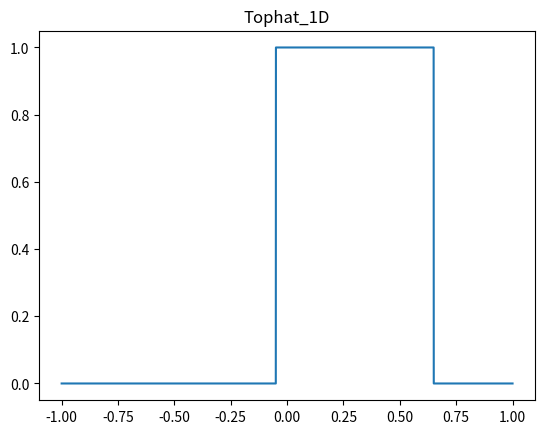
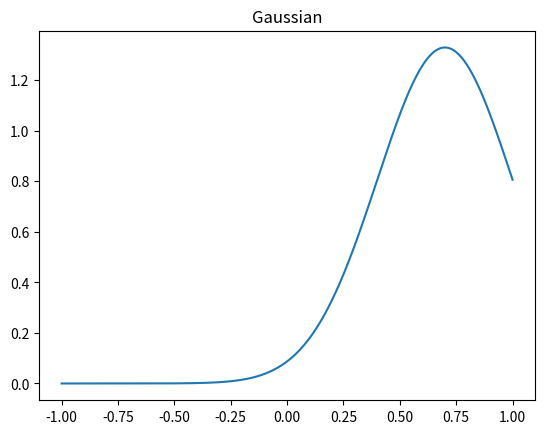
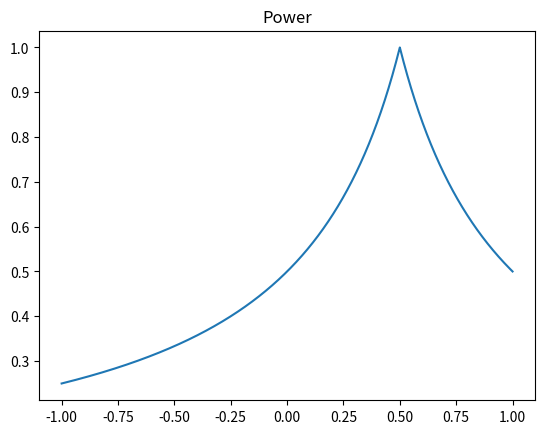
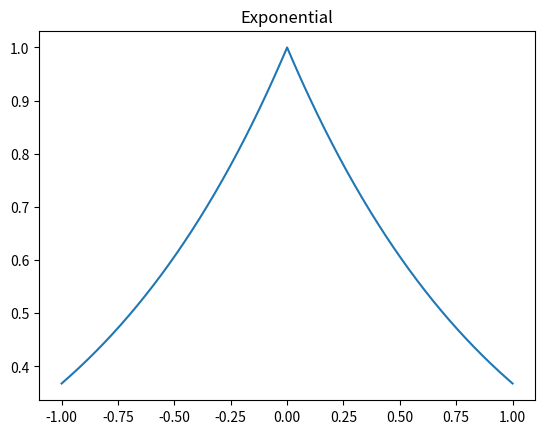
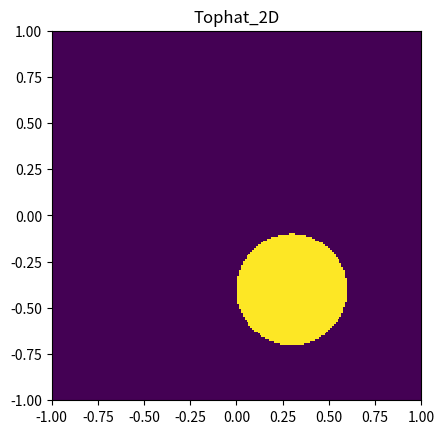
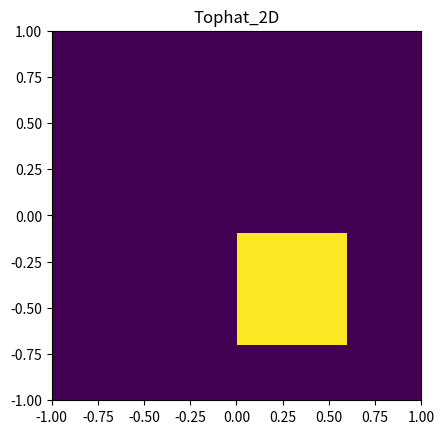
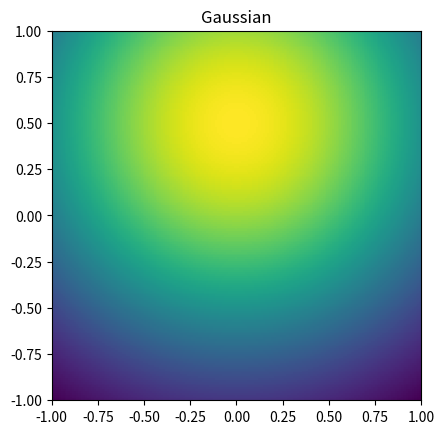
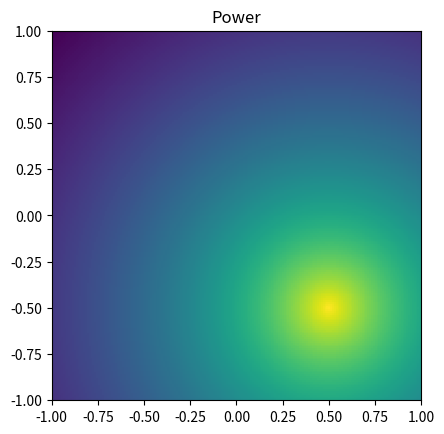
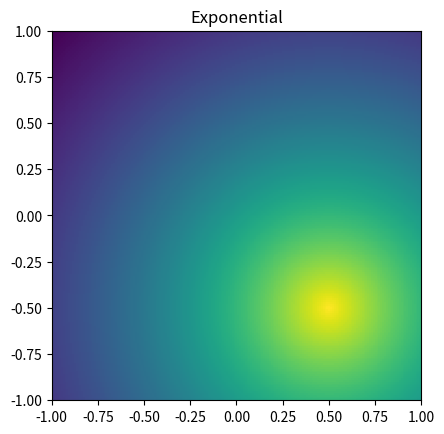

Generate these figures, in order, with matplotlib:
# -*- coding: utf-8 -*-
import numpy as np
from scipy.stats import norm


def get_centres(edges):
    """Get bin centres from edges."""
    return (edges[1:] + edges[:-1]) / 2.


class Tophat_1D(object):
    def __init__(self, width=0.5, centre=0.):
        """Tophat uniform pdf.

        The distribution is not normalised.
        The distribution has a total width ``extent`` in the 1D case,

        Args:
            x (float): In the 1D case, the x-values to
                calculate the function value for.
        """
        self.width = width
        self.centre = centre

    def pdf(self, x):
        if abs(x - self.centre) < (self.width/2.):
            return 1.
        else:
            return 0.


class Tophat_2D(object):
    def __init__(self, extent=0.5, x_centre=0., y_centre=0.,
                 type_2D='circularly-symmetric'):
        """Tophat uniform pdf.

        The distribution is not normalised.
        The distribution has a diameter ``extent`` in the
        'circularly-symmetric' 2D case, and a square shape with side length
        ``extent`` in the 'square' case.

        Args:
            extent (float): The extent of the distribution. See above for
                details.
            x_centre (float): The centre of the distribution in the
                x-dimension.
            y_centre (float): The centre of the distribution in the
                y-dimension.
            type_2D (str): If ``type_2D is 'circularly-symmetric'``, the
                distribution is circular in the 2D plane.
                If ``type_2D is 'square'``, the
                distribution is square in the 2D plane.

        """
        self.extent = extent
        self.x_centre = x_centre
        self.y_centre = y_centre
        self.type_2D = type_2D

    def pdf(self, x, y):
        """Tophat uniform pdf.

        The distribution is not normalised.
        The distribution has a diameter ``extent`` in the
        'circularly-symmetric' 2D case, and a square shape with side length
        ``extent`` in the 'square' case.

        Args:
            x (float): The (x, y) value for which to calculate
                the pdf value.

        Returns:
            p (float): The probability at the point ``(x, y)``.

        """
        if self.type_2D == 'circularly-symmetric':
            if (((x - self.x_centre)**2. + (y - self.y_centre)**2.)
                    < (self.extent / 2.)**2.):
                return 1.
            else:
                return 0.
        elif self.type_2D == 'square':
            if ((abs(x - self.x_centre) < (self.extent / 2.))
                    and (abs(y - self.y_centre) < (self.extent / 2.))):
                return 1.
            else:
                return 0.
        else:
            raise NotImplementedError('type_2D value {:} not implemented.'
                                      .format(self.type_2D))

class Power(object):
    def __init__(self, centre=0., exponent=1., binsize=0.001):
        """A rotationally symmetric power law distribution.

        Args:
            centre: Center of the power law. For a 2D distribution, give a
                list of x, y position (ie. [x, y]) of the centre of the
                exponential.
            exponent: characteristic exponent of the probability decay.
            binsize= scale of UV cutoff, should have scale of hist binsize

        """
        self.centre = centre
        self.exponent = exponent
        self.binsize = binsize

    def pdf(self, *args):
        """Calculate the probability at a point.

        Args:
            *args: The coordinates of the points of interest. For the 1D
                case, call like pdf(x). In the 2D case, give coordinates
                like pdf(x, y).

        Returns:
            prob: probability at the given point

        """

        if len(args) == 1:
            x = args[0]
            prob = 0.5*(
                (np.abs(x-self.centre)+self.binsize)
                **(-self.exponent)
                / (self.binsize)**(1-self.exponent)
                )

        elif len(args) == 2:
            x, y = args
            radius = ((x - self.centre[0])**2
                      + (y - self.centre[1])**2)**0.5 + self.binsize
            prob = 0.5*(radius**(-self.exponent)
                        / (self.binsize)**(1-self.exponent))

        return prob


class Gaussian(object):
    def __init__(self, centre=0., scale=1.):
        """A Gaussian distribution.

        Args:
            centre: Centre of the Gaussian. For a 2D distribution, give a
                list of x, y position (ie. [x, y]) of the centre of the
                Gaussian.
            scale: Used to scale the Gaussian.

        """
        self.centre = centre
        self.scale = scale

    def pdf(self, *args):
        """Calculate the probability at a point.

        Args:
            *args: The coordinates of the points of interest. For the 1D
                case, call like pdf(x). In the 2D case, give coordinates
                like pdf(x, y).

        Returns:
            prob: probability at the given point

        """
        if len(args) == 1:
            x = args[0]
            prob = norm.pdf(x, loc=self.centre, scale=self.scale)
        elif len(args) == 2:
            x, y = args
            # symmetric in radius
            prob = norm.pdf(np.sqrt((x - self.centre[0])**2
                            + (y - self.centre[1])**2),
                            scale=self.scale)
        return prob

class Exponential(object):
    def __init__(self, centre=0., decay_rate=1.):
        """
        A rotationally symmentric exponential distribution.

        Args:
            centre: Center of the exponential. For a 2D distribution, give a
                list of x, y position (ie. [x, y]) of the centre of the
                exponential.
            decay_rate: the constant governing the decay of the exponential.

        """

        self.centre = centre
        self.decay_rate = decay_rate

    def pdf(self, *args):
        """
        Calculates the probability at a point.

        Args:
            *args: The coordinates of the points of interest. For the 1D
                case, call like pdf(x). In the 2D case, give coordinates
                like pdf(x, y).

        Returns:
            prob: probability at the given point

        """

        if len(args) == 1:
            x = args[0]
            prob = self.decay_rate * np.exp(
                    - np.abs(x - self.centre) * self.decay_rate
                    )
        elif len(args) == 2:
            x, y = args
            # symmetric in radius
            prob = np.exp(
                     - np.sqrt((x - self.centre[0])**2
                            + (y - self.centre[1])**2)
                    * self.decay_rate
                    )
        return prob

if __name__ == '__main__':
    import matplotlib.pyplot as plt

    # 1D case
    pdfs_args_1D = [
            (Tophat_1D, {'width': 0.7, 'centre': 0.3}),
            (Gaussian, {'centre': 0.7, 'scale': 0.3}),
            (Power, {
                'centre': 0.5,
                'exponent': 1.,
                'binsize': 0.5
                }),
            (Exponential, {
                'centre': 0.,
                'decay_rate': 1.
                }),
            ]
    x = np.linspace(-1, 1, 10000)
    for PDFClass, kwargs in pdfs_args_1D:
        p = [PDFClass(**kwargs).pdf(v) for v in x]
        plt.figure()
        plt.title(PDFClass.__name__)
        plt.plot(x, p)
    plt.show()

    # 2D case
    pdfs_args_2D = [
            (Tophat_2D, {
                'x_centre': 0.3,
                'y_centre': -0.4,
                'extent': 0.6,
                'type_2D': 'circularly-symmetric'
                }),
            (Tophat_2D, {
                'x_centre': 0.3,
                'y_centre': -0.4,
                'extent': 0.6,
                'type_2D': 'square'
                }),
            (Gaussian, {'centre': (0., 0.5), 'scale': 1.}),
            (Power, {
                'centre': (0.5, -0.5),
                'exponent': 0.2,
                'binsize': 0.8,
                }),
            (Exponential, {
                'centre': (0.5, -0.5),
                'decay_rate': 0.5,
                }),
            ]
    x_edges = np.linspace(-1, 1, 200)
    y_edges = np.linspace(-1, 1, 200)
    x_centres = get_centres(x_edges)
    y_centres = get_centres(y_edges)
    x, y = np.meshgrid(x_centres, y_centres)
    C = np.zeros_like(x, dtype=np.float64)
    for PDFClass, kwargs in pdfs_args_2D:
        for i in range(x.shape[0]):
            for j in range(x.shape[1]):
                C[i, j] = (PDFClass(**kwargs)
                           .pdf(x[i, j], y[i, j]))
        plt.figure()
        plt.title(PDFClass.__name__)
        plt.pcolormesh(x, y, C)
        plt.gca().set_aspect('equal')
    plt.show()
